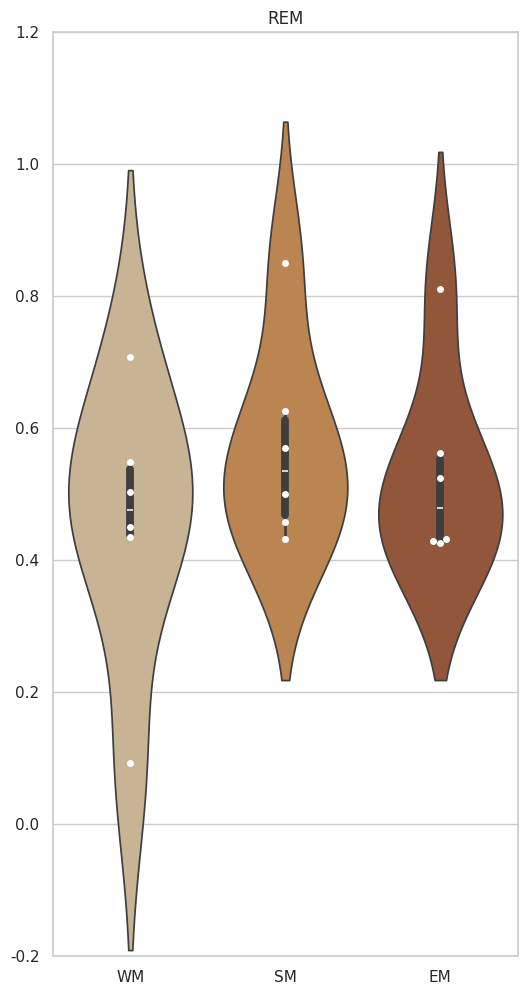

Write the Python code that produced this figure.
import seaborn as sns
import numpy as np
import pandas as pd
import matplotlib.pyplot as plt 

#WAKE

rem_WM=[0.70655271, 0.54857143, 0.43434343, 0.44927536, 0.09252669, 0.50309278]

rem_SM= [0.84938272, 0.5694051,  0.45779221, 0.43223443, 0.62553191, 0.49904031]

rem_EM=[0.81038961, 0.5625,     0.42546064, 0.43223443, 0.42896936, 0.5243129 ]

data= pd.DataFrame(
    {
    'WM': rem_WM, #WAVELET MODEL
    'SM' : rem_SM, #ESTADISTIC FEATURE SET
    'EM': rem_EM #EXTEND MODEL
    })
sns.set(rc={'figure.figsize':(6,12)})
sns.set_theme(style="whitegrid")
plt.ylim(-0.2, 1.2)

ax= sns.violinplot(data=data,palette=['tan','peru','sienna'])
ax = sns.swarmplot(data=data, color="white")

plt.title('REM')
plt.show()
